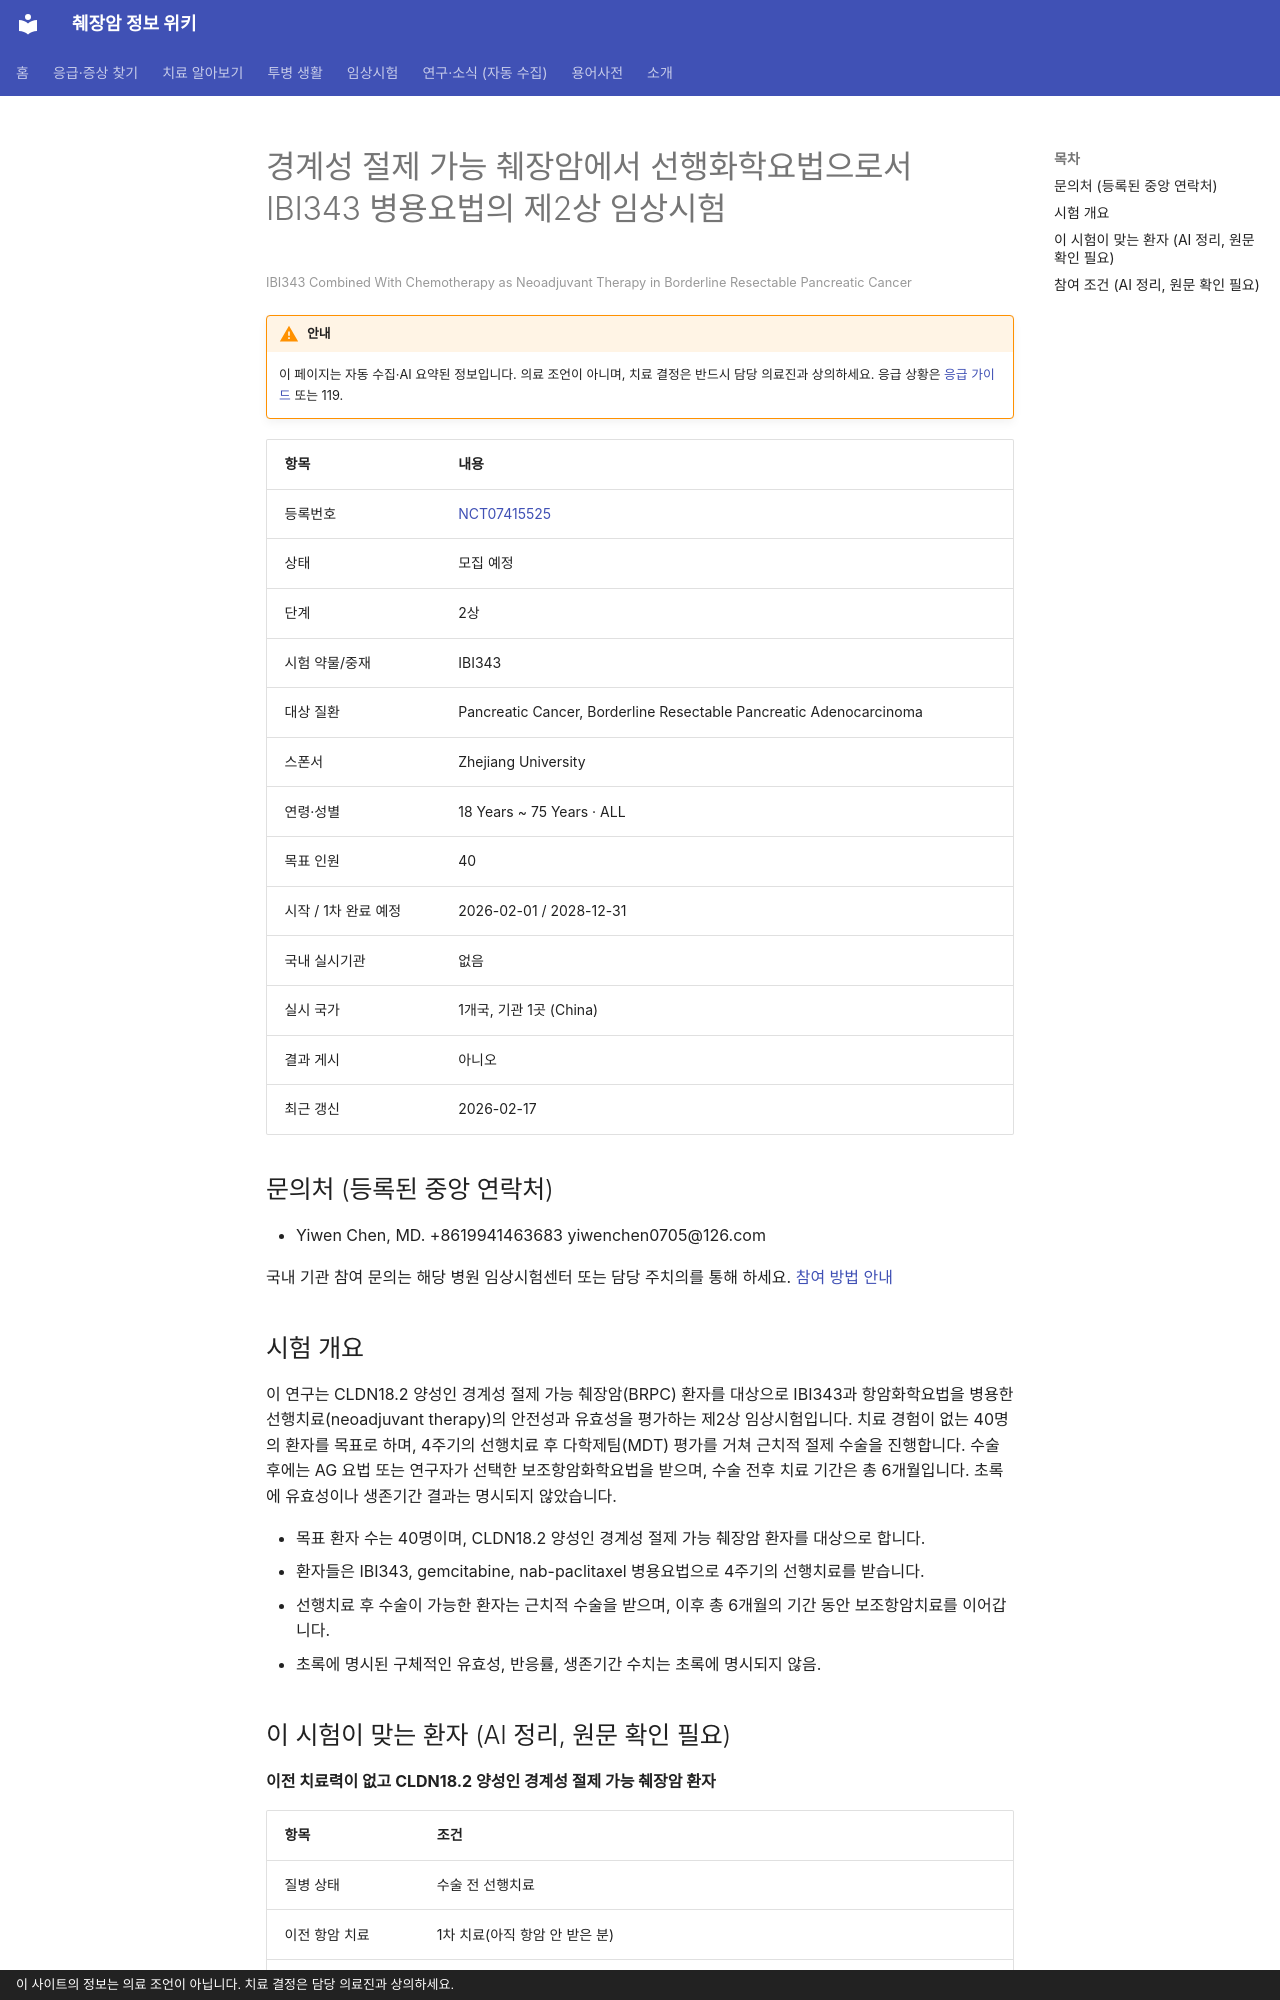

repository: hizorro88-rgb/papersearcher · page: _generated/trials/NCT07415525/index.html · generator: mkdocs · copyright: 이 사이트의 정보는 의료 조언이 아닙니다. 치료 결정은 담당 의료진과 상의하세요.

---
title: "NCT07415525 경계성 절제 가능 췌장암에서 선행화학요법으로서 IBI343 병용요법의 제2상 임상시험"
description: "2상 · 모집 예정"
comments: true
search:
  boost: 0.4
---

# 경계성 절제 가능 췌장암에서 선행화학요법으로서 IBI343 병용요법의 제2상 임상시험

<small>IBI343 Combined With Chemotherapy as Neoadjuvant Therapy in Borderline Resectable Pancreatic Cancer</small>

!!! warning "안내"
    이 페이지는 자동 수집·AI 요약된 정보입니다. 의료 조언이 아니며, 치료 결정은 반드시 담당 의료진과 상의하세요. 응급 상황은 [응급 가이드](../../guides/emergency/index.md) 또는 119.

| 항목 | 내용 |
|---|---|
| 등록번호 | [NCT07415525](https://clinicaltrials.gov/study/NCT07415525) |
| 상태 | 모집 예정 |
| 단계 | 2상 |
| 시험 약물/중재 | IBI343 |
| 대상 질환 | Pancreatic Cancer, Borderline Resectable Pancreatic Adenocarcinoma |
| 스폰서 | Zhejiang University |
| 연령·성별 | 18 Years ~ 75 Years · ALL |
| 목표 인원 | 40 |
| 시작 / 1차 완료 예정 | 2026-02-01 / 2028-12-31 |
| 국내 실시기관 | 없음 |
| 실시 국가 | 1개국, 기관 1곳 (China) |
| 결과 게시 | 아니오 |
| 최근 갱신 | 2026-02-17 |

## 문의처 (등록된 중앙 연락처)

- Yiwen Chen, MD. +8619941463683 yiwenchen0705@126.com

국내 기관 참여 문의는 해당 병원 임상시험센터 또는 담당 주치의를 통해 하세요. [참여 방법 안내](../../guides/trials/how-to-apply.md)

## 시험 개요

이 연구는 CLDN18.2 양성인 경계성 절제 가능 췌장암(BRPC) 환자를 대상으로 IBI343과 항암화학요법을 병용한 선행치료(neoadjuvant therapy)의 안전성과 유효성을 평가하는 제2상 임상시험입니다. 치료 경험이 없는 40명의 환자를 목표로 하며, 4주기의 선행치료 후 다학제팀(MDT) 평가를 거쳐 근치적 절제 수술을 진행합니다. 수술 후에는 AG 요법 또는 연구자가 선택한 보조항암화학요법을 받으며, 수술 전후 치료 기간은 총 6개월입니다. 초록에 유효성이나 생존기간 결과는 명시되지 않았습니다.

- 목표 환자 수는 40명이며, CLDN18.2 양성인 경계성 절제 가능 췌장암 환자를 대상으로 합니다.
- 환자들은 IBI343, gemcitabine, nab-paclitaxel 병용요법으로 4주기의 선행치료를 받습니다.
- 선행치료 후 수술이 가능한 환자는 근치적 수술을 받으며, 이후 총 6개월의 기간 동안 보조항암치료를 이어갑니다.
- 초록에 명시된 구체적인 유효성, 반응률, 생존기간 수치는 초록에 명시되지 않음.

## 이 시험이 맞는 환자 (AI 정리, 원문 확인 필요)

**이전 치료력이 없고 CLDN18.2 양성인 경계성 절제 가능 췌장암 환자**

| 항목 | 조건 |
|---|---|
| 질병 상태 | 수술 전 선행치료 |
| 이전 항암 치료 | 1차 치료(아직 항암 안 받은 분) |
| 받았으면 참여 불가 | 젬시타빈, FOLFIRINOX, 백금계(옥살리플라틴 등), 5-FU 계열, 이리노테칸, 탁산(아브락산 등), 면역항암제 |
| 필요한 유전자·표지자 | CLDN18.2 |
| ECOG 수행능력 | 1 이하 |

주요 제외 기준: 원격 전이가 있는 경우 · 이전에 항암 치료나 수술을 받은 경우 · 간질성 폐질환 또는 조절되지 않는 폐 질환이 있는 경우 · 다른 원발성 악성 종양 병력이 있는 경우 · 임신 또는 수유 중인 경우

내 상황에 맞는지 한 번에 보려면 [맞춤 임상시험 찾기](../../guides/trials/finder.md).
